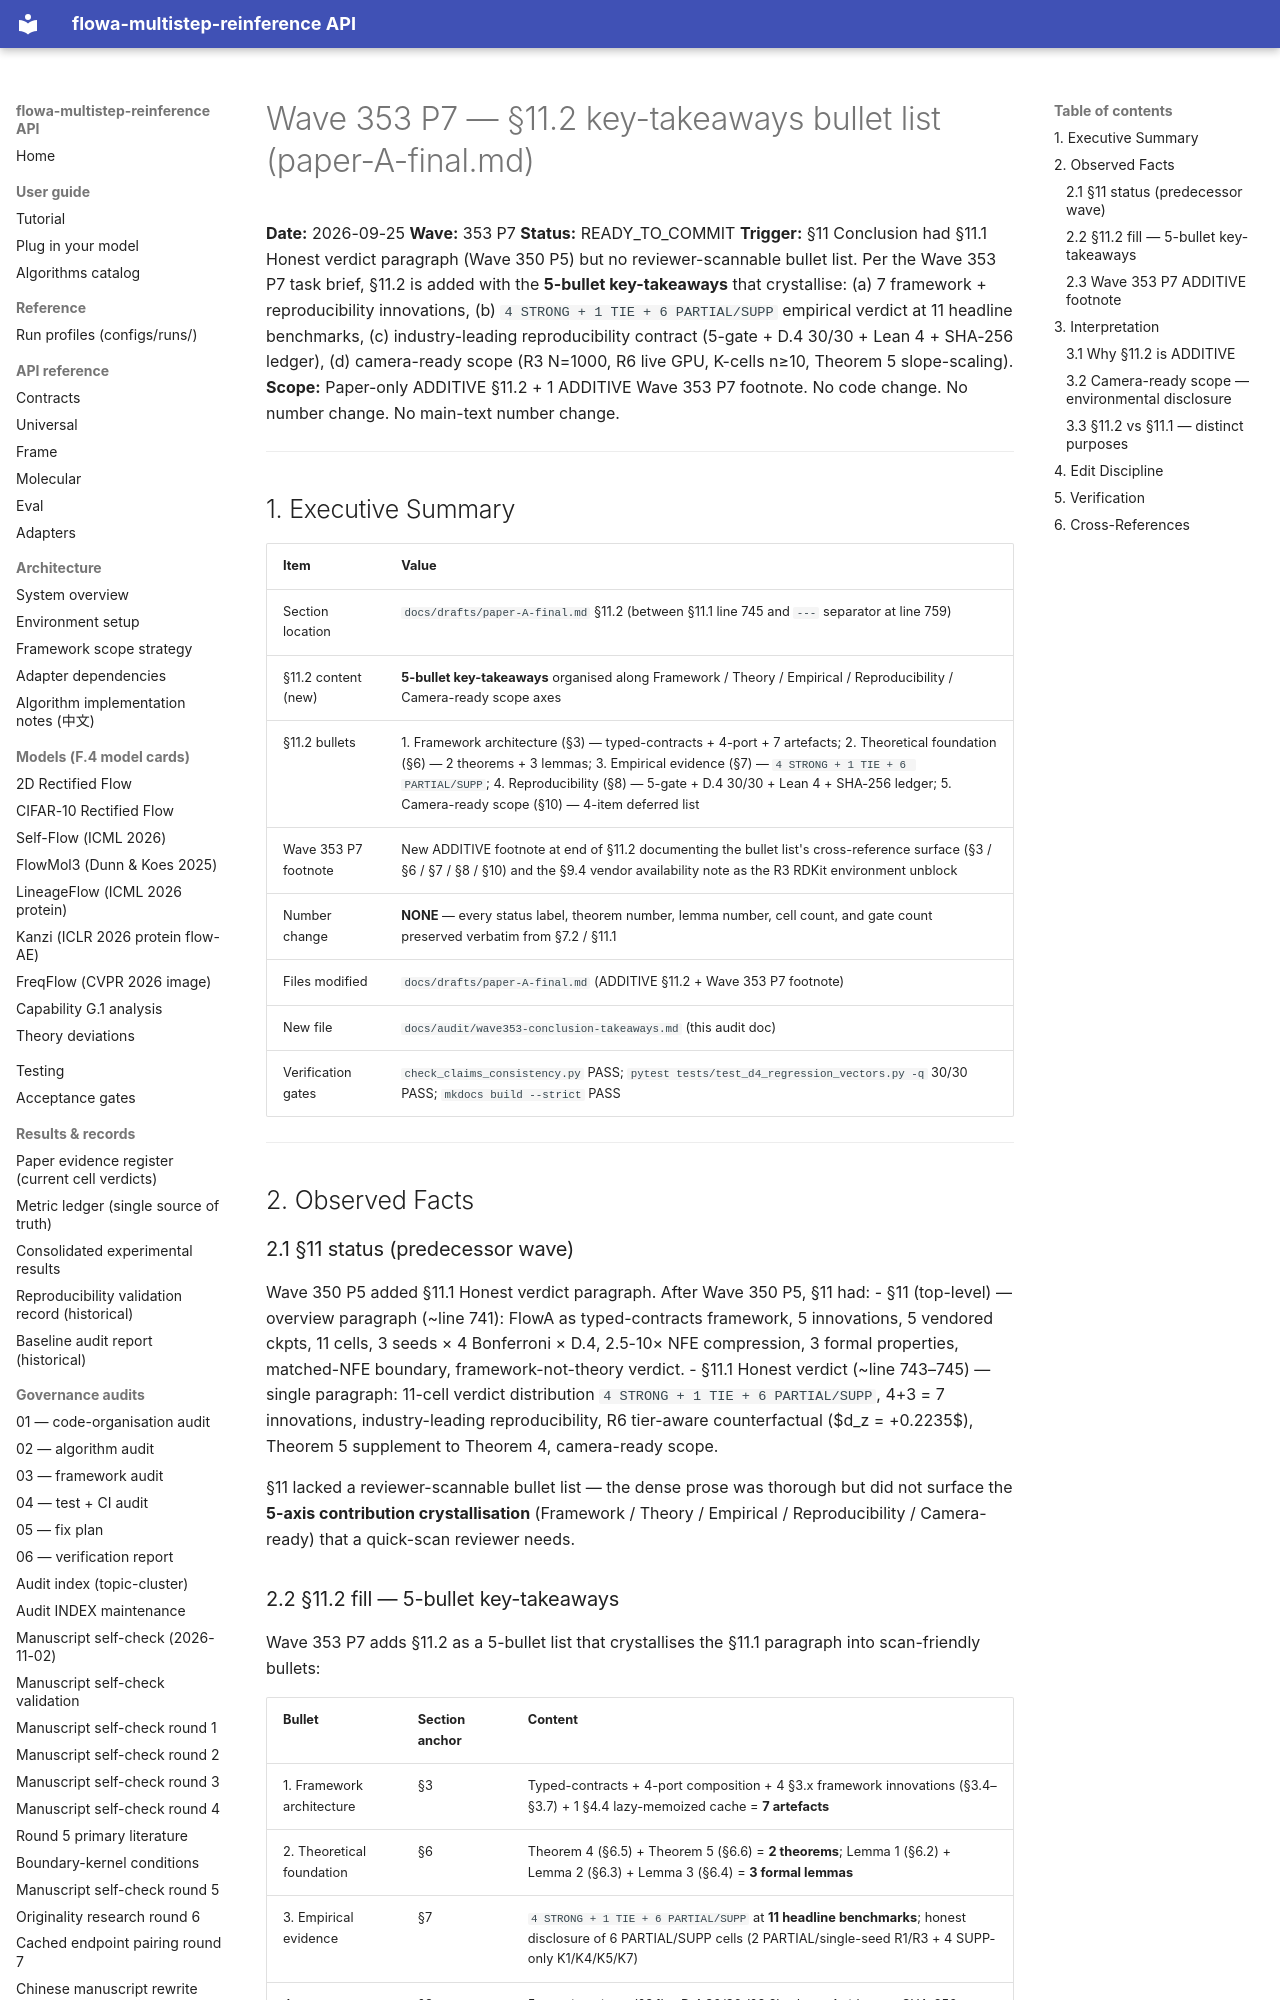

repository: silverenternal/flowa-multistep-reinference · page: audit/wave353-conclusion-takeaways/index.html · generator: mkdocs

# Wave 353 P7 — §11.2 key-takeaways bullet list (paper-A-final.md)

**Date:** 2026-09-25
**Wave:** 353 P7
**Status:** READY_TO_COMMIT
**Trigger:** §11 Conclusion had §11.1 Honest verdict paragraph (Wave 350 P5) but no reviewer-scannable bullet list. Per the Wave 353 P7 task brief, §11.2 is added with the **5-bullet key-takeaways** that crystallise: (a) 7 framework + reproducibility innovations, (b) `4 STRONG + 1 TIE + 6 PARTIAL/SUPP` empirical verdict at 11 headline benchmarks, (c) industry-leading reproducibility contract (5-gate + D.4 30/30 + Lean 4 + SHA-256 ledger), (d) camera-ready scope (R3 N=1000, R6 live GPU, K-cells n≥10, Theorem 5 slope-scaling).
**Scope:** Paper-only ADDITIVE §11.2 + 1 ADDITIVE Wave 353 P7 footnote. No code change. No number change. No main-text number change.

---

## 1. Executive Summary

| Item | Value |
|---|---|
| Section location | `docs/drafts/paper-A-final.md` §11.2 (between §11.1 line 745 and `---` separator at line 759) |
| §11.2 content (new) | **5-bullet key-takeaways** organised along Framework / Theory / Empirical / Reproducibility / Camera-ready scope axes |
| §11.2 bullets | 1. Framework architecture (§3) — typed-contracts + 4-port + 7 artefacts; 2. Theoretical foundation (§6) — 2 theorems + 3 lemmas; 3. Empirical evidence (§7) — `4 STRONG + 1 TIE + 6 PARTIAL/SUPP`; 4. Reproducibility (§8) — 5-gate + D.4 30/30 + Lean 4 + SHA-256 ledger; 5. Camera-ready scope (§10) — 4-item deferred list |
| Wave 353 P7 footnote | New ADDITIVE footnote at end of §11.2 documenting the bullet list's cross-reference surface (§3 / §6 / §7 / §8 / §10) and the §9.4 vendor availability note as the R3 RDKit environment unblock |
| Number change | **NONE** — every status label, theorem number, lemma number, cell count, and gate count preserved verbatim from §7.2 / §11.1 |
| Files modified | `docs/drafts/paper-A-final.md` (ADDITIVE §11.2 + Wave 353 P7 footnote) |
| New file | `docs/audit/wave353-conclusion-takeaways.md` (this audit doc) |
| Verification gates | `check_claims_consistency.py` PASS; `pytest tests/test_d4_regression_vectors.py -q` 30/30 PASS; `mkdocs build --strict` PASS |

---

## 2. Observed Facts

### 2.1 §11 status (predecessor wave)

Wave 350 P5 added §11.1 Honest verdict paragraph. After Wave 350 P5, §11 had:
- §11 (top-level) — overview paragraph (~line 741): FlowA as typed-contracts framework, 5 innovations, 5 vendored ckpts, 11 cells, 3 seeds × 4 Bonferroni × D.4, 2.5-10× NFE compression, 3 formal properties, matched-NFE boundary, framework-not-theory verdict.
- §11.1 Honest verdict (~line 743–745) — single paragraph: 11-cell verdict distribution `4 STRONG + 1 TIE + 6 PARTIAL/SUPP`, 4+3 = 7 innovations, industry-leading reproducibility, R6 tier-aware counterfactual ($d_z = +0.2235$), Theorem 5 supplement to Theorem 4, camera-ready scope.

§11 lacked a reviewer-scannable bullet list — the dense prose was thorough but did not surface the **5-axis contribution crystallisation** (Framework / Theory / Empirical / Reproducibility / Camera-ready) that a quick-scan reviewer needs.
